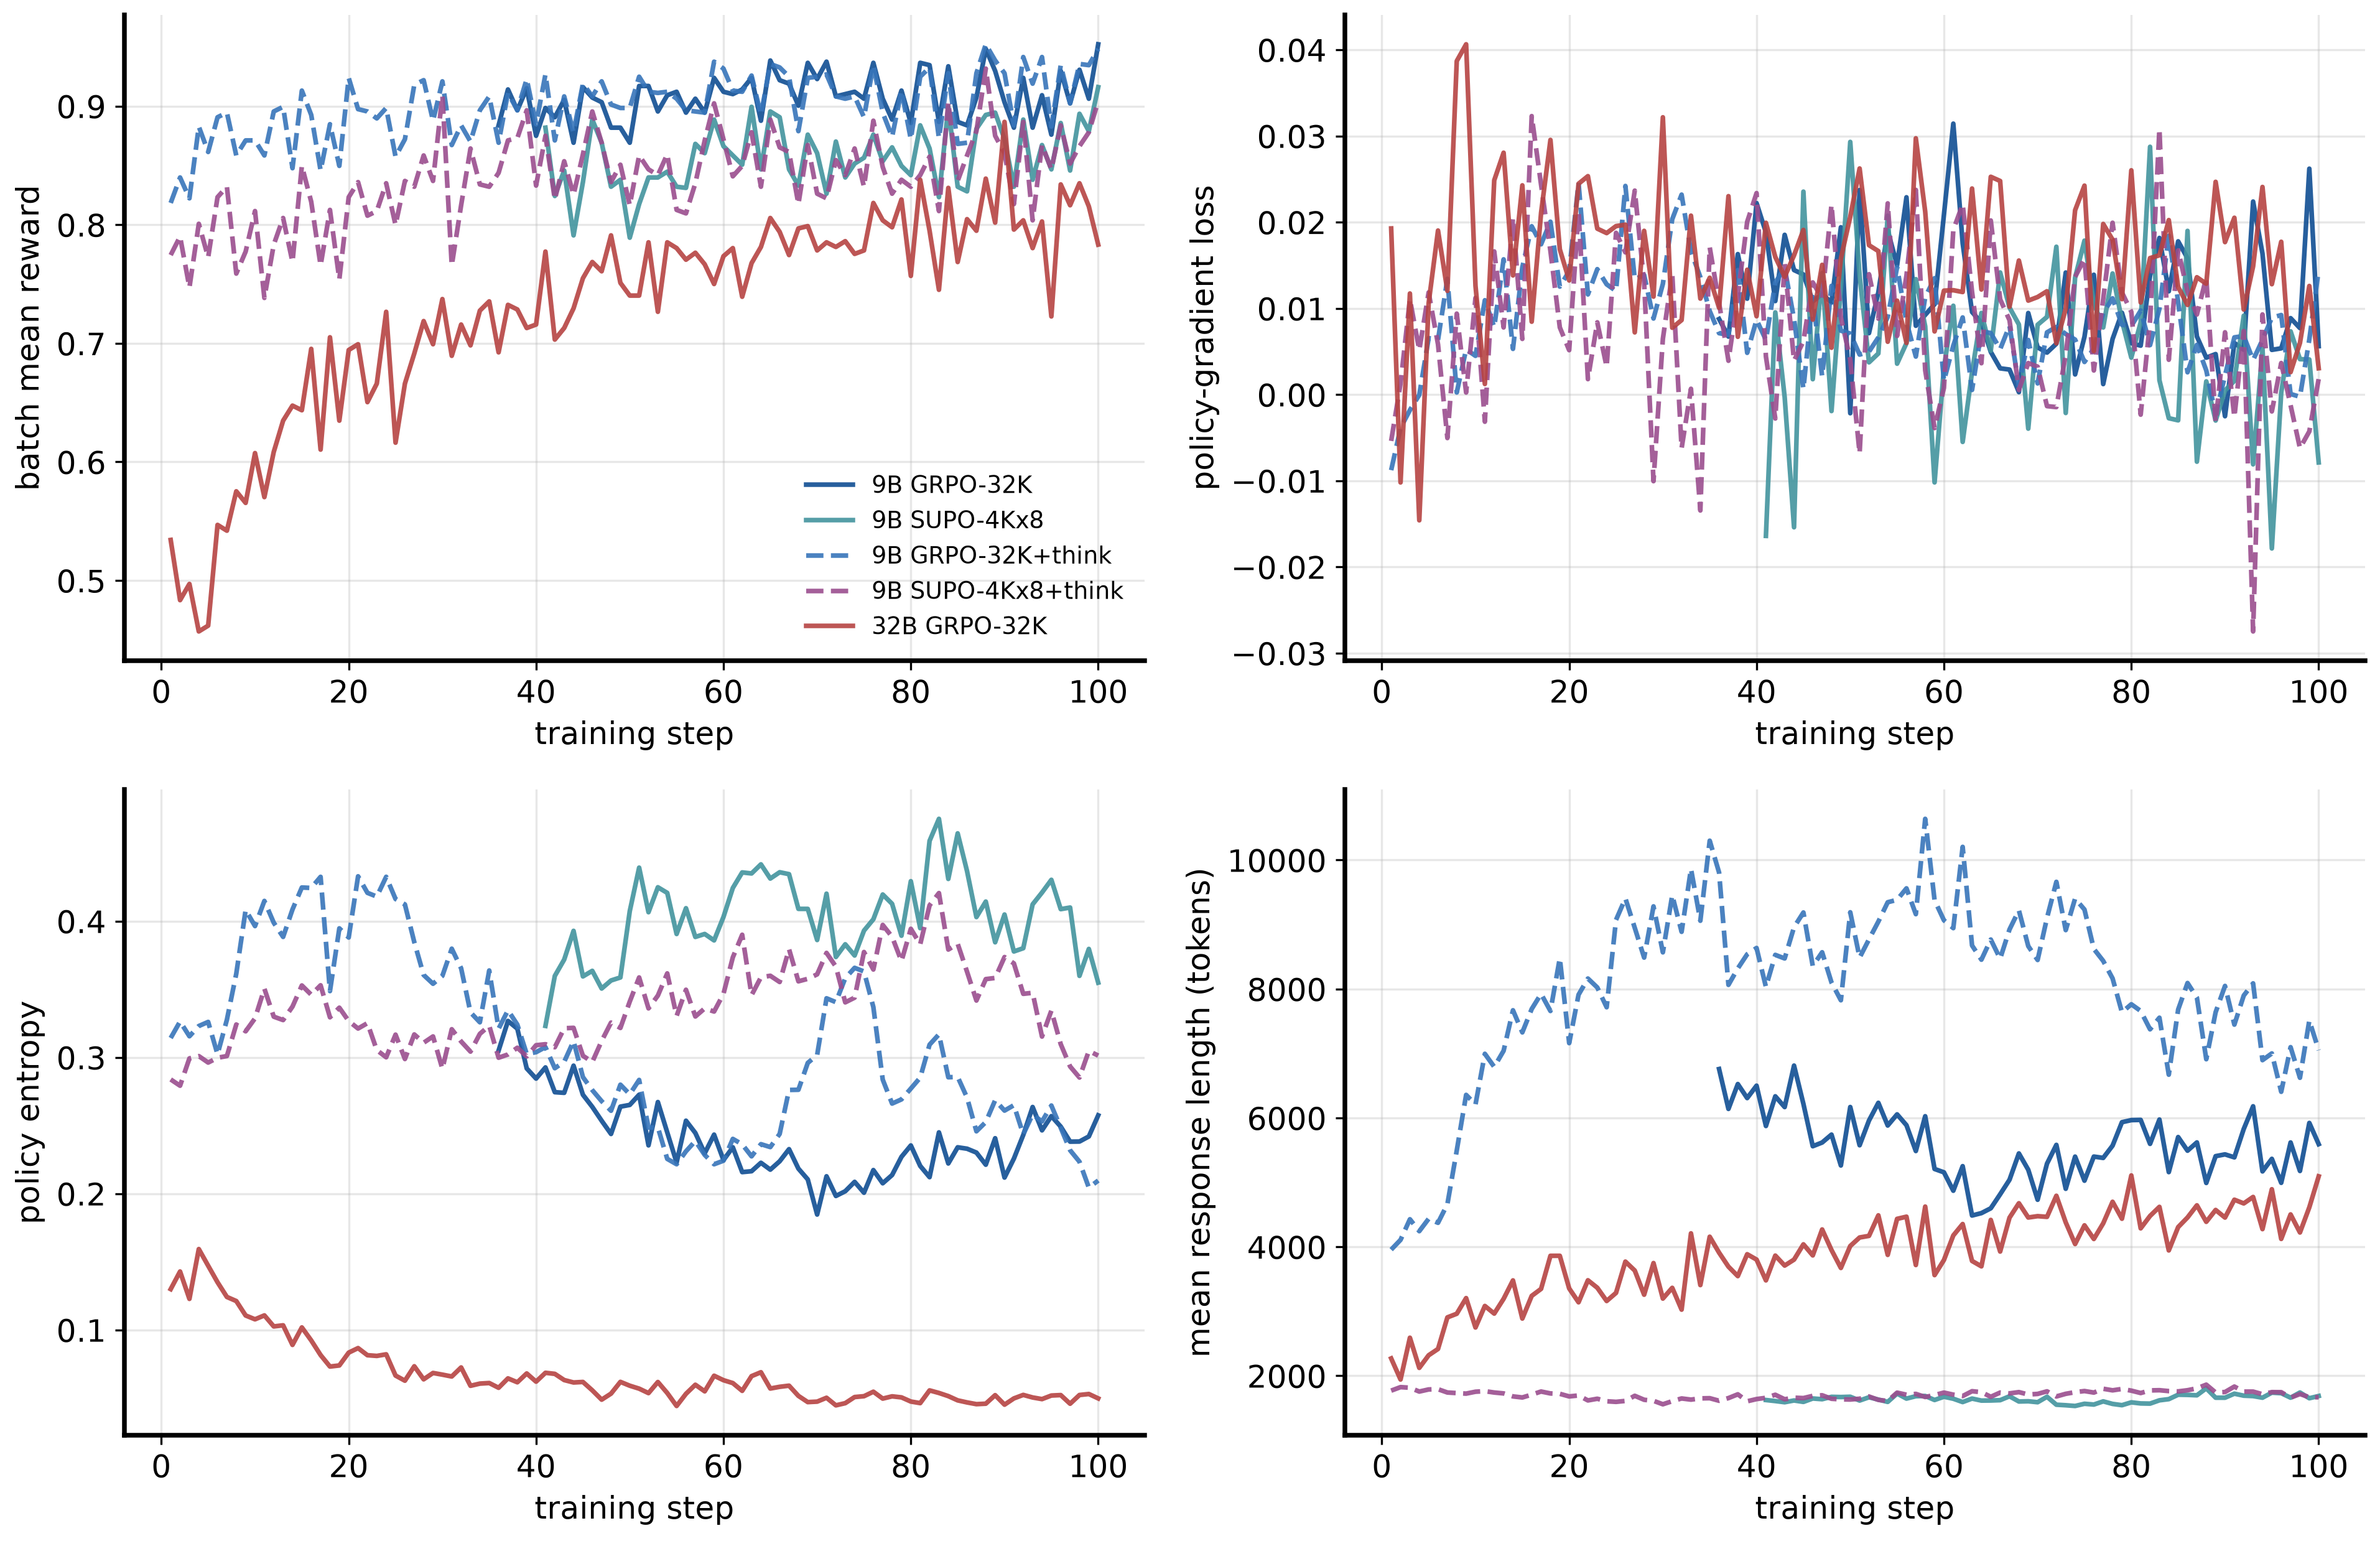

The table this chart was drawn from, first rows:
arm, step, critic/score/mean, actor/pg_loss, actor/entropy, actor/grad_norm, response_length/mean, response_length/clip_ratio, training/num_turns/mean, timing_s/step, timing_s/gen, timing_s/update_actor, perf/throughput
9B GRPO-32K, 35, , , , , , , , , , , 
9B GRPO-32K, 36, 0.8838, 0.008769, 0.305, 0.1754, 6758, 0.007812, , 1279, 666.7, 463.8, 766.6
9B GRPO-32K, 37, 0.9141, 0.006726, 0.3268, 0.1226, 6139, 0.007812, , 829.7, 496.4, 256.5, 1089
9B GRPO-32K, 38, 0.8965, 0.0163, 0.3211, 0.1295, 6525, 0.006836, , 826.6, 490.2, 278.8, 1148
9B GRPO-32K, 39, 0.915, 0.01113, 0.2919, 0.1328, 6307, 0.005859, , 827.8, 494.6, 266, 1120
9B GRPO-32K, 40, 0.875, 0.02222, 0.2844, 0.13, 6500, 0.006836, , 1193, 773.5, 343.5, 797.1
9B GRPO-32K, 41, 0.8984, 0.01881, 0.2926, 0.1249, 5874, 0.005859, , 775.9, 466.4, 256.9, 1120
9B GRPO-32K, 42, 0.8906, 0.01085, 0.2745, 0.1289, 6335, 0.0127, , 792, 464.4, 271.6, 1169
9B GRPO-32K, 43, 0.9053, 0.01853, 0.274, 0.1274, 6168, 0.001953, , 900.4, 582.8, 263.3, 1011
9B GRPO-32K, 44, 0.8691, 0.01444, 0.2939, 0.1168, 6811, 0.009766, , 826.6, 486.4, 281.1, 1198
9B GRPO-32K, 45, 0.916, 0.01393, 0.2726, 0.1133, 6218, 0.005859, , 791.1, 448, 258.8, 1154
9B GRPO-32K, 46, 0.9072, 0.01082, 0.2637, 0.1277, 5561, 0.001953, , 745.1, 458, 236.2, 1112
9B GRPO-32K, 47, 0.9033, 0.01165, 0.2535, 0.1146, 5618, 0.0009766, , 733.4, 448.2, 234.7, 1137
9B GRPO-32K, 48, 0.8818, 0.01068, 0.2438, 0.153, 5741, 0.005859, , 730.8, 438.1, 241.5, 1163
9B GRPO-32K, 49, 0.8818, 0.01941, 0.2639, 0.1545, 5262, 0.005859, , 1417, 1130, 239.2, 557.3
9B GRPO-32K, 50, 0.8691, -0.002165, 0.2651, 0.145, 6169, 0.004883, , 826, 482.3, 257.8, 1098
9B GRPO-32K, 51, 0.917, 0.02373, 0.2726, 0.108, 5575, 0.005859, , 759.8, 468.2, 240.8, 1097
9B GRPO-32K, 52, 0.917, 0.007125, 0.2354, 0.1067, 5959, 0.005859, , 783.2, 480.3, 248.8, 1122
9B GRPO-32K, 53, 0.8955, 0.01187, 0.2672, 0.1241, 6234, 0.006836, , 784, 466.1, 262.2, 1170
9B GRPO-32K, 54, 0.9092, 0.01902, 0.245, 0.136, 5882, 0.0009766, , 939.8, 641, 247.4, 928.1
9B GRPO-32K, 55, 0.9121, 0.01501, 0.2228, 0.1352, 6055, 0.0127, , 1073, 721.4, 267.5, 827.2
9B GRPO-32K, 56, 0.8945, 0.02289, 0.2535, 0.1404, 5887, 0.001953, , 970.3, 659.2, 258.2, 898.9
9B GRPO-32K, 57, 0.9062, 0.007981, 0.2445, 0.1237, 5486, 0.003906, , 870.8, 583.5, 236.8, 941.3
9B GRPO-32K, 58, 0.8945, 0.009241, 0.2296, 0.1253, 6026, 0.00293, , 768.9, 462.5, 253.8, 1157
9B GRPO-32K, 59, 0.9238, 0.01047, 0.2433, 0.1473, 5208, 0.003906, , 1178, 896, 234.5, 665.8
9B GRPO-32K, 60, 0.9121, 0.02086, 0.2246, 0.1497, 5156, 0.007812, , 897.9, 596.7, 222.6, 864.8
9B GRPO-32K, 61, 0.9102, 0.03143, 0.234, 0.187, 4870, 0.0009766, , 930.7, 642.9, 230.1, 795.2
9B GRPO-32K, 62, 0.9141, 0.01754, 0.2158, 0.1545, 5251, 0.0009766, , 692.1, 416, 228.7, 1140
9B GRPO-32K, 63, 0.9238, 0.009578, 0.2165, 0.1754, 4486, 0.0009766, , 1227, 976.5, 207.5, 562.7
9B GRPO-32K, 64, 0.8877, 0.008345, 0.2226, 0.135, 4523, 0.0009766, , 733.4, 476.4, 202.7, 946.3
9B GRPO-32K, 65, 0.9385, 0.004948, 0.2176, 0.126, 4598, 0.00293, , 646.4, 374.1, 198, 1089
9B GRPO-32K, 66, 0.9219, 0.003045, 0.2238, 0.1425, 4815, 0.0009766, , 664.2, 414.2, 205.7, 1105
9B GRPO-32K, 67, 0.9189, 0.002901, 0.2327, 0.1273, 5041, 0.0009766, , 793.8, 524.6, 222.6, 959.8
9B GRPO-32K, 68, 0.9004, 0.000281, 0.2184, 0.1286, 5449, 0.0009766, , 673.6, 388.1, 236.1, 1213
9B GRPO-32K, 69, 0.9365, 0.009461, 0.2104, 0.1149, 5195, 0.004883, , 1229, 944.2, 236.2, 638.2
9B GRPO-32K, 70, 0.9229, 0.005472, 0.1847, 0.1178, 4730, 0.0009766, , 659.6, 379.9, 206.7, 1094
9B GRPO-32K, 71, 0.9375, 0.004871, 0.2127, 0.1365, 5290, 0.003906, , 784.8, 510.5, 226.2, 1013
9B GRPO-32K, 72, 0.9082, 0.0059, 0.1983, 0.1029, 5582, 0.0009766, , 919, 618.8, 250.5, 907.6
9B GRPO-32K, 73, 0.9102, 0.01416, 0.2018, 0.1618, 4901, 0.0009766, , 778.9, 518.5, 213.8, 952.8
9B GRPO-32K, 74, 0.9121, 0.002336, 0.2086, 0.1682, 5400, 0.0009766, , 648.8, 371.9, 227.5, 1243
9B GRPO-32K, 75, 0.9062, 0.006705, 0.2007, 0.1458, 5026, 0.0009766, , 727.6, 436.1, 215, 1045
9B GRPO-32K, 76, 0.9365, 0.0139, 0.2173, 0.1822, 5400, 0.005859, , 748.3, 468.6, 229.3, 1081
9B GRPO-32K, 77, 0.9062, 0.001219, 0.2076, 0.209, 5379, 0.005859, , 722.6, 446.1, 227.6, 1115
9B GRPO-32K, 78, 0.8887, 0.006452, 0.2137, 0.1941, 5569, 0.00293, , 1365, 1069, 244.6, 608
9B GRPO-32K, 79, 0.9131, 0.009494, 0.227, 0.2117, 5933, 0.01074, , 763.6, 456.4, 253.3, 1147
9B GRPO-32K, 80, 0.8857, 0.005959, 0.2354, 0.3011, 5966, 0.007812, , 940.4, 586.7, 270.9, 934.6
9B GRPO-32K, 81, 0.9365, 0.005676, 0.2204, 0.2005, 5969, 0.0009766, , 1737, 1430, 255, 507.8
9B GRPO-32K, 82, 0.9346, 0.01379, 0.2121, 0.1308, 5597, 0.0009766, , 1028, 743.3, 235.4, 812.1
9B GRPO-32K, 83, 0.8867, 0.01817, 0.245, 0.1401, 5974, 0.008789, , 799.8, 484.3, 262.2, 1103
9B GRPO-32K, 84, 0.9336, 0.01198, 0.2221, 0.15, 5159, 0.0009766, , 703.8, 434.3, 222.1, 1101
9B GRPO-32K, 85, 0.8867, 0.01778, 0.234, 0.09395, 5703, 0.009766, , 788, 462.3, 244.1, 1077
9B GRPO-32K, 86, 0.8838, 0.01581, 0.233, 0.1476, 5491, 0.01172, , 1084, 791.7, 241.3, 755.7
9B GRPO-32K, 87, 0.9072, 0.006741, 0.2301, 0.1025, 5620, 0.008789, , 748.1, 458.2, 238.9, 1116
9B GRPO-32K, 88, 0.9482, 0.004279, 0.2212, 0.1022, 4991, 0.0009766, , 1192, 932.2, 214.2, 634.1
9B GRPO-32K, 89, 0.9297, 0.0047, 0.2407, 0.1232, 5406, 0.0009766, , 859.8, 574.6, 236.1, 940.1
9B GRPO-32K, 90, 0.9033, -0.002511, 0.2118, 0.1144, 5434, 0.0009766, , 758.5, 446.8, 233.1, 1073
9B GRPO-32K, 91, 0.8818, 0.005985, 0.2257, 0.1117, 5388, 0.006836, , 731.8, 452.3, 228.7, 1100
9B GRPO-32K, 92, 0.9238, 0.005206, 0.2431, 0.1368, 5828, 0.004883, , 762.3, 460.1, 250.2, 1132
9B GRPO-32K, 93, 0.8818, 0.02239, 0.2636, 0.1095, 6180, 0.006836, , 809.4, 490.4, 264.3, 1122
9B GRPO-32K, 94, 0.9092, 0.01636, 0.2465, 0.1478, 5170, 0.00293, , 825.2, 555.1, 222.7, 940.5
... 370 more rows
